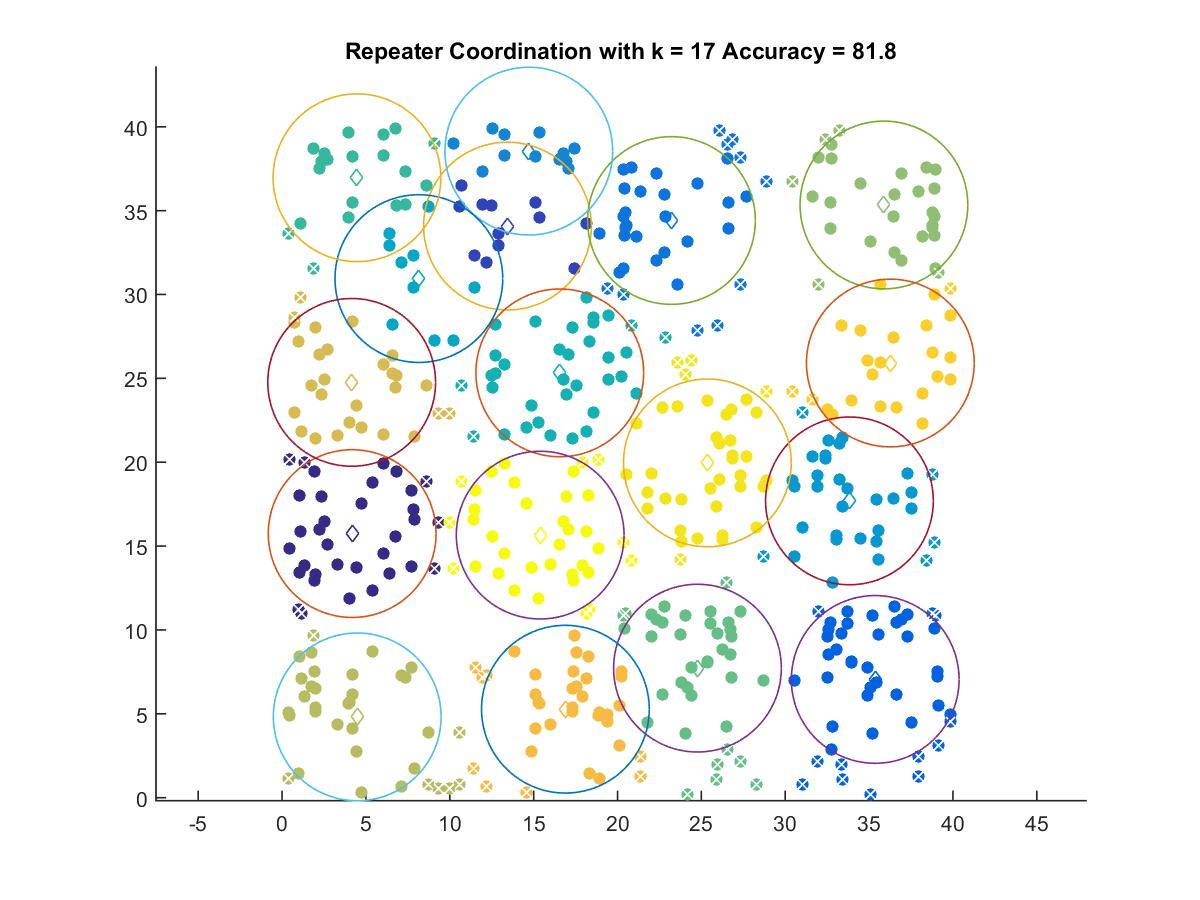

Values plotted in this chart, from the file beside it:
4.1796, 15.744
13.44, 34.08
35.37, 7.049
23.22, 34.41
14.71, 38.55
33.83, 17.69
8.156, 30.95
16.56, 25.33
4.465, 36.96
24.77, 7.721
35.88, 35.34
4.481, 4.814
4.15, 24.76
16.89, 5.274
36.27, 25.91
25.36, 19.96
15.39, 15.65
